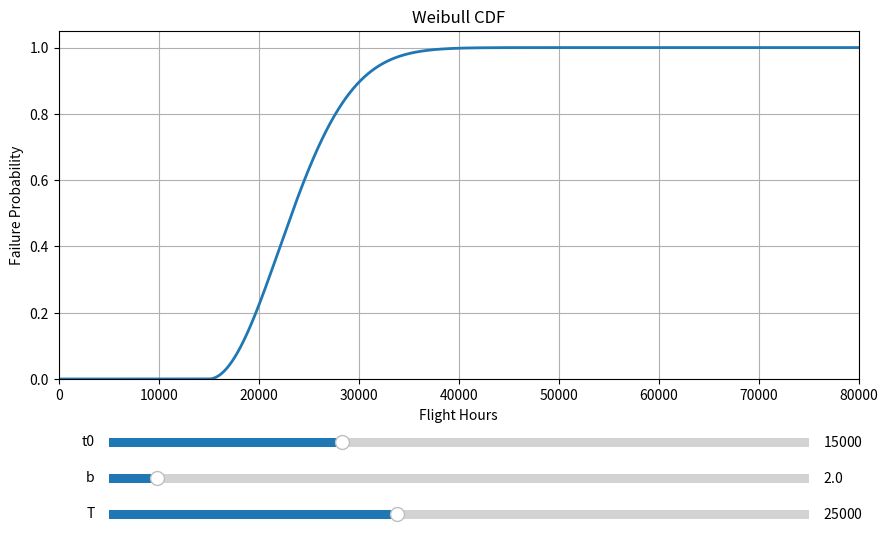

This chart was generated by the following Python code:
# weibull 2
import numpy as np
import matplotlib.pyplot as plt
from matplotlib.widgets import Slider


def weibull_cdf(t, t0, T, b):
    """
    Weibull CDF:
    F(t) = 1 - exp(-((t-t0)/T)^b)

    F(t) = 0 for t < t0
    """
    F = np.zeros_like(t, dtype=float)

    valid = t >= t0
    F[valid] = 1 - np.exp(-((t[valid] - t0) / (T-t0))** b)

    return F


# Initial values
t0_init = 15000
b_init = 2.0
T_init = 25000

# x-axis
t = np.linspace(0, 80000, 2000)

# Initial curve
F = weibull_cdf(t, t0_init, T_init, b_init)

# Create figure
fig, ax = plt.subplots(figsize=(10, 6))
plt.subplots_adjust(left=0.1, bottom=0.30)

line, = ax.plot(t, F, lw=2)

ax.set_title("Weibull CDF")
ax.set_xlabel("Flight Hours")
ax.set_ylabel("Failure Probability")
ax.set_ylim(0, 1.05)
ax.set_xlim(0, 80000)
ax.grid(True)

# Slider axes
ax_t0 = plt.axes([0.15, 0.18, 0.70, 0.03])
ax_b  = plt.axes([0.15, 0.12, 0.70, 0.03])
ax_T  = plt.axes([0.15, 0.06, 0.70, 0.03])

# Sliders
slider_t0 = Slider(
    ax=ax_t0,
    label='t0',
    valmin=10000,
    valmax=25000,
    valinit=t0_init,
    valstep=100
)

slider_b = Slider(
    ax=ax_b,
    label='b',
    valmin=0.5,
    valmax=22.0,
    valinit=b_init,
    valstep=0.1
)

slider_T = Slider(
    ax=ax_T,
    label='T',
    valmin=18000,
    valmax=35000,
    valinit=T_init,
    valstep=100
)


def update(val):
    t0 = slider_t0.val
    b = slider_b.val
    T = slider_T.val

    F = weibull_cdf(t, t0, T, b)

    line.set_ydata(F)

    ax.set_title(
        f"Weibull CDF   t0={t0:.0f},  b={b:.1f},  T={T:.0f}"
    )

    fig.canvas.draw_idle()


slider_t0.on_changed(update)
slider_b.on_changed(update)
slider_T.on_changed(update)

plt.show()
